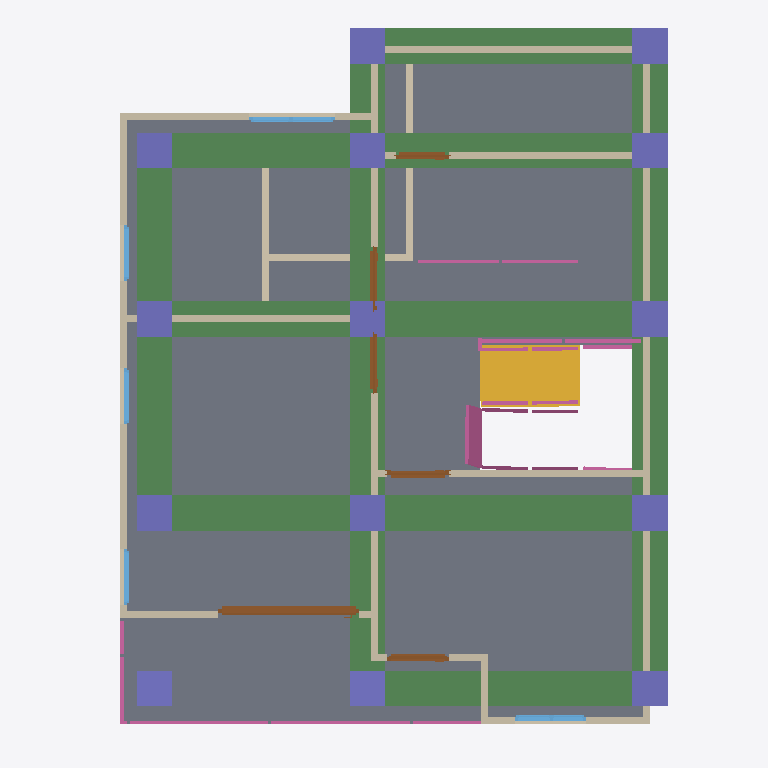
Plan cut of the same IFC building model at storey '2F' (level 3.00 m, cut at 4.40 m), seen from above with north up, elements coloured by IFC class: 19 walls (beige), 14 columns (violet), 14 railings (pink), 8 beams (green), 6 doors (brown), 5 windows (light blue), 1 slab (grey), 1 stair flight (yellow). Cut surfaces are drawn darker.
Extent 10.0 m × 10.1 m × 7.1 m (x, y, z). Storeys (3): GF at 0.00 m; 2F at 3.00 m; Roof at 6.00 m. Elements (110): 28 IfcWall, 25 IfcColumn, 15 IfcBeam, 14 IfcRailing, 10 IfcDoor, 9 IfcWindow, 5 IfcSlab, 2 IfcStairFlight, 1 IfcCovering, 1 IfcRoof.

HEADER;
FILE_DESCRIPTION(('ViewDefinition[DesignTransferView]'),'2;1');
FILE_NAME('s05-discussion.ifc','2026-10-23T16:11:08+08:00',(''),(''),'IfcOpenShell 0.8.5-post1','Bonsai 0.8.5-post1','Nobody');
FILE_SCHEMA(('IFC4'));
ENDSEC;
DATA;
#1=IFCPROJECT('0i3jZaEcrCcO9YjM6A$6KX',$,'My Project',$,$,$,$,(#10,#22),#5);
#27=IFCSITE('2nGngZZQTCIA7CjLzEDrrS',$,'My Site',$,$,#50,$,$,$,$,$,$,$,$);
#33=IFCBUILDING('2gFqXt5SrBc86tzCKwMcii',$,'My Building',$,$,#56,$,$,$,$,$,$);
#39=IFCBUILDINGSTOREY('0$hmVFWQzBJPdQ69fPKiSF',$,'2F',$,$,#3835,$,$,$,$);
#63=IFCBUILDINGSTOREY('3UHHvE5Hr6HgmA3JkUGQFf',$,'GF',$,$,#79,$,$,$,$);
#9140=IFCBUILDINGSTOREY('05gQQ5f59F7890z4aBGzhp',$,'Roof',$,$,#9161,$,$,$,$);
#4809=IFCSLAB('24GDZ6uObENxfZAZ9UB11I',$,'Slab',$,$,#4817,#4824,$,$);
#13625=IFCBEAM('1ZveIdHor7egIu$QvMSJak',$,'Beam',$,$,#13632,#13636,$,$);
#13379=IFCBEAM('1Qyuppiav87QwymbD_4m49',$,'Beam',$,$,#13387,#13391,$,$);
#13603=IFCBEAM('27jYpcmOz7Ue6bw_fx5CL2',$,'Beam',$,$,#13610,#13614,$,$);
#13402=IFCBEAM('0zQ2DrO9H5vwBvtrhvGDDa',$,'Beam',$,$,#13409,#13413,$,$);
#13581=IFCBEAM('1CGx8Ya3n3ou_G_v8f79EW',$,'Beam',$,$,#13588,#13592,$,$);
#13424=IFCBEAM('0Youv0J_130fp8bODrUBWE',$,'Beam',$,$,#13431,#13435,$,$);
#13647=IFCBEAM('3JbkEzMTD6kwvPIJHNkGgO',$,'Beam',$,$,#13654,#13658,$,$);
#13512=IFCBEAM('145ekwkoT2RfCIX8k9DJL2',$,'Beam',$,$,#13548,#13523,$,$);
#12375=IFCSTAIRFLIGHT('11p67aJYD37vv146Ymn1KX',$,'StairFlight',$,$,#12880,#12384,$,8,7,0.16305460035800934,0.25,.STRAIGHT.);
#4334=IFCWALL('3vm29TzhT0bfhRj_Nv_92S',$,'Wall',$,$,#4708,#4340,$,$);
#4184=IFCWALL('0zKnS5d2rCeQ5TClQtAdH1',$,'Wall',$,$,#4521,#4190,$,$);
#4094=IFCWALL('0upa1OAJ9B$Pei$SlKH3hf',$,'Wall',$,$,#4772,#4102,$,$);
#4159=IFCWALL('3bGFl$JdfEnRIeO9pCMoSt',$,'Wall',$,$,#5334,#4165,$,$);
#5613=IFCWALL('0omIRkUdTA7hWmgV8mWjN4',$,'Wall',$,$,#5669,#5619,$,$);
#5511=IFCWALL('3Bs5H6TOX0pfuqgm_CyxZC',$,'Wall',$,$,#5572,#5517,$,$);
#5062=IFCWALL('1zVm0XZkPBVf$2Qc9DuzPF',$,'Wall',$,$,#5131,#5068,$,$);
#13785=IFCCOLUMN('3a7rIjDzX6exURdplJ6Iqe',$,'Column',$,$,#13792,#13796,$,$);
#13807=IFCCOLUMN('0b302mp8rBHRIyFTEt9HVf',$,'Column',$,$,#13814,#13818,$,$);
#13740=IFCCOLUMN('1xUF7SFIP1Uu_ARpweDjoa',$,'Column',$,$,#13920,#13752,$,$);
#5037=IFCWALL('3mjCiSys5AjxLUddelcJVQ',$,'Wall',$,$,#5190,#5043,$,$);
#13829=IFCCOLUMN('03CG_MflP5rhv3SRrYO8AV',$,'Column',$,$,#13836,#13840,$,$);
#13763=IFCCOLUMN('2WYXxjBoH4Y8AJoWw_42um',$,'Column',$,$,#13770,#13774,$,$);
#13921=IFCCOLUMN('14ordYwt59jOawhT1wzwF7',$,'Column',$,$,#15246,#13932,$,$);
#13987=IFCCOLUMN('1Xf9tHSIf8wAE40lc0$3Gq',$,'Column',$,$,#14062,#13998,$,$);
#14063=IFCCOLUMN('2Rd2MeUbDD$xvkdiouWRz8',$,'Column',$,$,#15256,#14074,$,$);
#14090=IFCCOLUMN('0jUite70PCJQxdSjycbmfy',$,'Column',$,$,#15261,#14101,$,$);
#9676=IFCDOOR('1kBZ8xgErFhR9PmGgufc5V',$,'Door',$,$,#9855,#9685,$,2.0,1.9958525896072388,$,.SLIDING_TO_LEFT.,$);
#13053=IFCCOLUMN('2Q$d9WuIP47wkud7lBZz0e',$,'Column',$,$,#13061,#13065,$,$);
#13943=IFCCOLUMN('0IU_00gF96MBIrFVNxfdqZ',$,'Column',$,$,#14035,#13954,$,$);
#14036=IFCCOLUMN('3T6ppJzE5BFAjsWmCzXnuS',$,'Column',$,$,#15251,#14047,$,$);
#15220=IFCCOLUMN('1CoFizu81ELeRCtw6Eq7zt',$,'Column',$,$,#15281,#15231,$,$);
#14009=IFCCOLUMN('3jIeaOl$58RwZ2KPwyXXpU',$,'Column',$,$,#14089,#14020,$,$);
#14447=IFCRAILING('0y5wgDgWX56whSZs3CuWhW',$,'Railing',$,'FRAMELESS_PANEL',#15266,#14456,$,.USERDEFINED.);
#769=IFCWALL('3PxTNWypv3KwW1_r8hyu0V',$,'Wall',$,$,#857,#775,$,$);
#4309=IFCWALL('3VtRdN2t9EmvVCSicdGKr2',$,'Wall',$,$,#4676,#4315,$,$);
#4209=IFCWALL('3o7qFOAMT4VB3br$tHHddL',$,'Wall',$,$,#4553,#4215,$,$);
#896=IFCWALL('1devFiVB92OuS_GykWnWbY',$,'Wall',$,$,#1085,#902,$,$);
#5273=IFCWALL('2hDcxJdrTCUA9AhNCh$Bsf',$,'Wall',$,$,#5284,#5279,$,$);
#14791=IFCRAILING('3Xdc_ahRf5XQ2g8n9BGBtm',$,'Railing',$,'FRAMELESS_PANEL',#15271,#14799,$,.USERDEFINED.);
#871=IFCWALL('0lDVhkM5P38QO82FOyrVz6',$,'Wall',$,$,#1048,#877,$,$);
#164=IFCWALL('3A2DT86bT3HQoPmsN95VZl',$,'Wall',$,$,#470,#170,$,$);
#14857=IFCRAILING('16z19eh6HDKRCemj5fZkDL',$,'Railing',$,$,#14877,#14865,$,$);
#10269=IFCRAILING('1KRVqvTqP22wvqqViOOa7z',$,'Railing',$,'FRAMELESS_PANEL',#10295,#10278,$,$);
#4284=IFCWALL('0wDUG2qu98mxqoNa5lar$u',$,'Wall',$,$,#4295,#4290,$,$);
#6308=IFCDOOR('1N9RdRejfECgFGsrscdP7H',$,'Door',$,$,#6491,#6317,$,2.0,0.8746834993362427,$,.SINGLE_SWING_RIGHT.,$);
#6001=IFCDOOR('2IZIC_h5b5dwT1RqwGegto',$,'Door',$,$,#6199,#6010,$,2.0,0.87245774269104,$,.SINGLE_SWING_LEFT.,$);
#8770=IFCWINDOW('2R6JUuU4jA2gDH0kaWVCO$',$,'Window',$,$,#9139,#8779,$,0.8999999761581421,1.2093137502670288,$,.DOUBLE_PANEL_VERTICAL.,$);
#7569=IFCWINDOW('03GsPqW2b0$8UsuFr8NM7m',$,'Window',$,$,#7811,#7578,$,0.8999999761581421,1.0128216743469238,$,.DOUBLE_PANEL_VERTICAL.,$);
#6600=IFCDOOR('2ayT7woUH3ovh94OGFN3Eh',$,'Door',$,$,#6783,#6609,$,2.0,0.8314347267150879,$,.SINGLE_SWING_RIGHT.,$);
#6893=IFCDOOR('2tofT66eLDkB_iRVUKJP$A',$,'Door',$,$,#7076,#6902,$,2.0,0.8870692253112793,$,.SINGLE_SWING_LEFT.,$);
#10511=IFCRAILING('1v0rbI$m9CPg7lMOM_lR3c',$,'Railing',$,'FRAMELESS_PANEL',#10547,#10520,$,.USERDEFINED.);
#10296=IFCRAILING('0kONeYGQzAYBkM81M9ei1V',$,'Railing',$,'FRAMELESS_PANEL',#10537,#10309,$,$);
#4134=IFCWALL('2Kx3DKMoj9OfHrQMRjCuiO',$,'Wall',$,$,#5352,#4140,$,$);
#7185=IFCDOOR('0BCudJ281DzQMy0OHSXx3V',$,'Door',$,$,#7368,#7194,$,2.0,0.7507038712501526,$,.SINGLE_SWING_LEFT.,$);
#4259=IFCWALL('1wA8fPPGz33w6hZgo$6IWP',$,'Wall',$,$,#4617,#4265,$,$);
#12088=IFCRAILING('2RaRYnJo97Mw4PJr2ki0zH',$,'Railing',$,'FRAMELESS_PANEL',#12875,#12101,$,.USERDEFINED.);
#11658=IFCRAILING('2t0$qoEG56OwDbHHAZpKnQ',$,'Railing',$,'FRAMELESS_PANEL',#12870,#11667,$,.USERDEFINED.);
#10989=IFCRAILING('21M1fDz3D1LxYC_W320Qc5',$,'Railing',$,'FRAMELESS_PANEL',#13048,#11002,$,.USERDEFINED.);
#4234=IFCWALL('31QrvHnQb0ZgSzsS7hBYA4',$,'Wall',$,$,#4585,#4240,$,$);
#10849=IFCRAILING('20mNvse0f03uVEtXRXY9r_',$,'Railing',$,'FRAMELESS_PANEL',#13043,#10857,$,.USERDEFINED.);
#8206=IFCWINDOW('2hfdQET3P7PQCvfpUVkhXq',$,'Window',$,$,#8379,#8215,$,0.8999999761581421,0.7923333644866943,$,.SINGLE_PANEL.,$);
#7893=IFCWINDOW('1svLJE7vvBP8Y8qclnsCaX',$,'Window',$,$,#8096,#7902,$,0.8999999761581421,0.7979422807693481,$,.SINGLE_PANEL.,$);
#8461=IFCWINDOW('3yJ4LWknD6ywRrwPiT$Lbi',$,'Window',$,$,#8634,#8470,$,0.8999999761581421,0.7923333644866943,$,.SINGLE_PANEL.,$);
#10370=IFCRAILING('3brjryHIr8XvR9sIdZp1b_',$,'Railing',$,'FRAMELESS_PANEL',#10542,#10379,$,.USERDEFINED.);
#11912=IFCRAILING('1qzpnJU6X9pxOcaP1xgSBR',$,'Railing',$,'FRAMELESS_PANEL',#12225,#11925,$,.USERDEFINED.);
#11823=IFCRAILING('15H$HGaiXBcggY8AtK036v',$,'Railing',$,'FRAMELESS_PANEL',#11911,#11832,$,.USERDEFINED.);
#14992=IFCRAILING('0oIGntCPP7YPZ8vem3jO26',$,'Railing',$,'FRAMELESS_PANEL',#15276,#15001,$,.USERDEFINED.);
ENDSEC;
